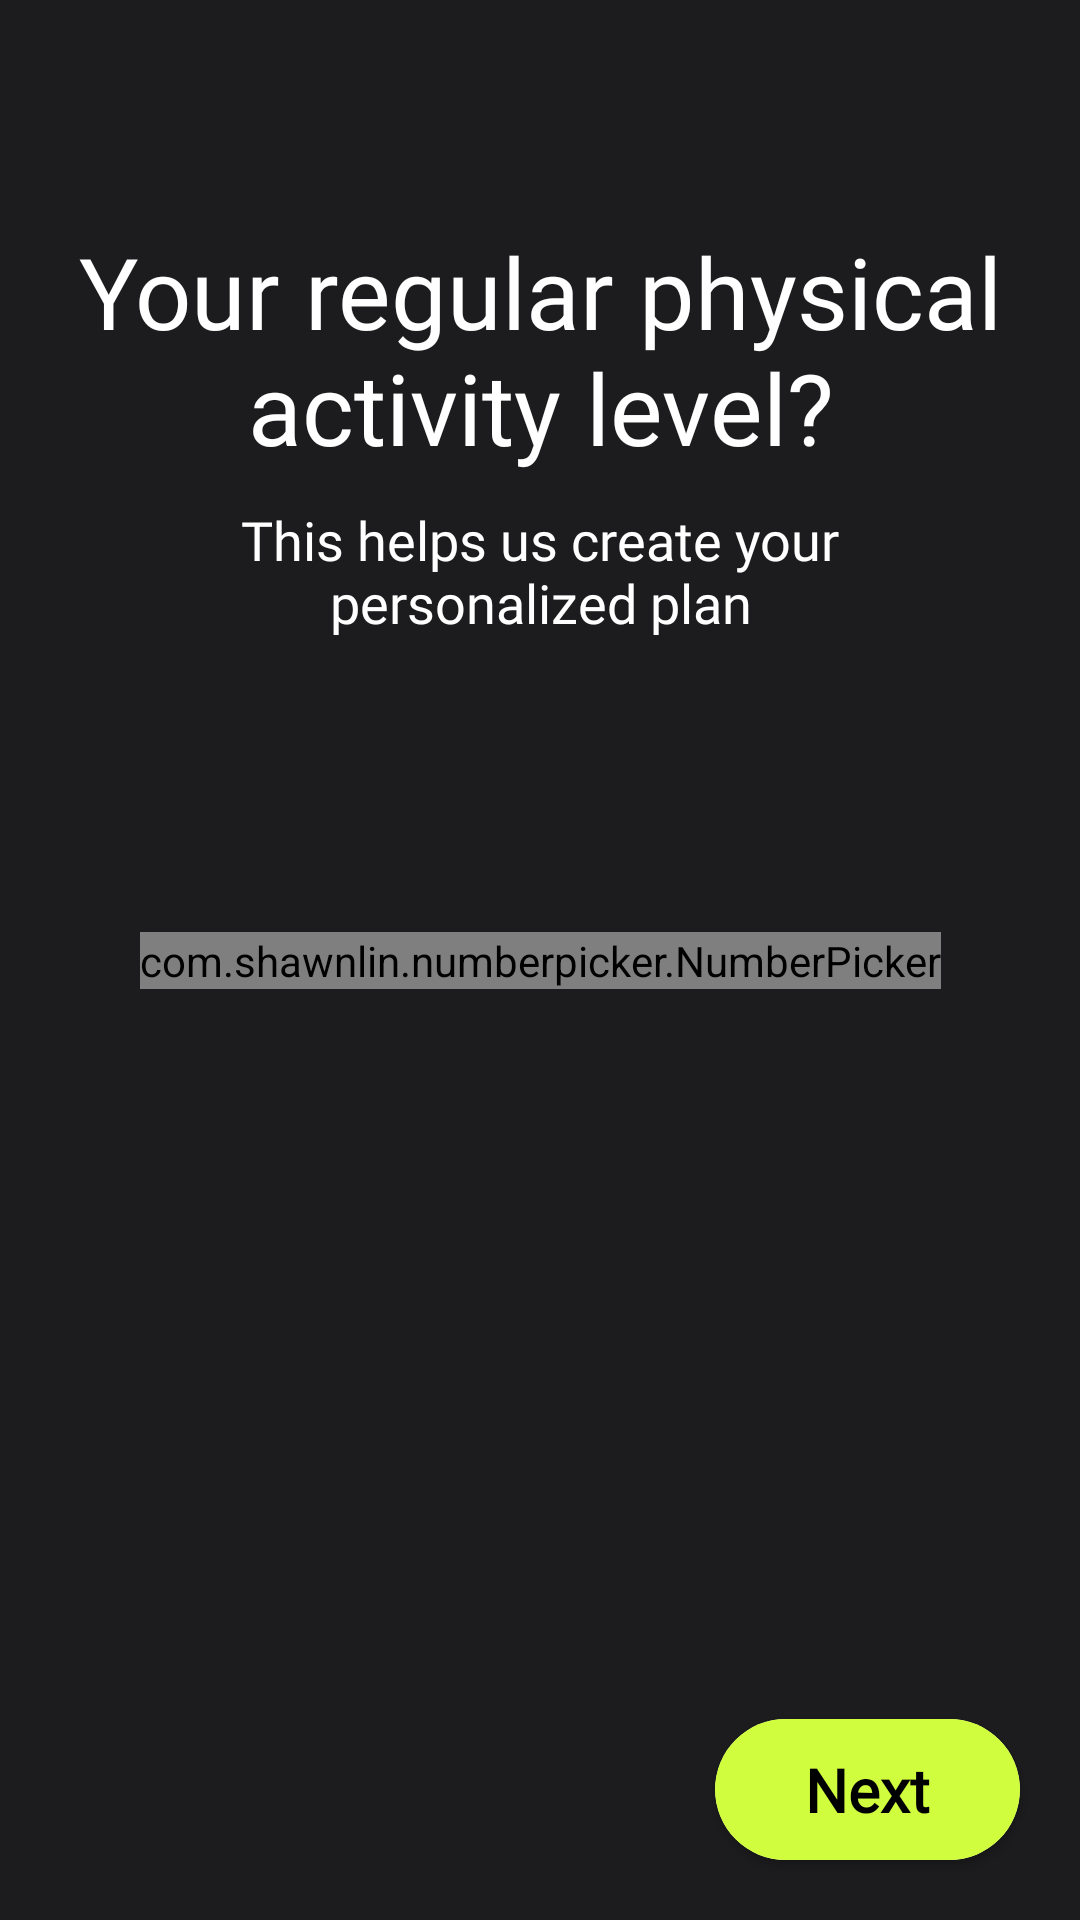

Reconstruct the res/layout file that produces this screen, plus the resources it refers to.
<!-- AndroidManifest.xml: application theme Theme.HomeWorkout -->
<!-- res/layout/fragment_level.xml -->
<?xml version="1.0" encoding="utf-8"?>
<layout>
    <androidx.constraintlayout.widget.ConstraintLayout xmlns:android="http://schemas.android.com/apk/res/android"
        xmlns:tools="http://schemas.android.com/tools"
        android:layout_width="match_parent"
        android:layout_height="match_parent"
        xmlns:app="http://schemas.android.com/apk/res-auto"
        tools:context=".ui.login.RegisterLayout.LevelFragment"
        android:background="@color/main_background">

        <include layout="@layout/custom_toolbar" android:id="@+id/customToolbar"/>
        <TextView
            android:id="@+id/bigTitle"
            android:layout_width="match_parent"
            android:layout_height="wrap_content"
            app:layout_constraintTop_toBottomOf="@id/customToolbar"
            android:text="Your regular physical activity level?"
            android:gravity="center"
            android:textSize="33sp"
            android:fontFamily="@font/afacad_bold"
            android:textColor="@color/white"
            android:layout_marginTop="20dp"
            />
        <TextView
            android:id="@+id/smallTitle"
            android:layout_width="match_parent"
            android:layout_height="wrap_content"
            app:layout_constraintTop_toBottomOf="@id/bigTitle"
            android:text="This helps us create your personalized plan"
            android:gravity="center"
            android:textSize="18sp"
            android:fontFamily="@font/afacad_bold"
            android:textColor="@color/white"
            android:layout_marginTop="10dp"
            android:paddingHorizontal="30dp"
            />
        <com.shawnlin.numberpicker.NumberPicker
            android:id="@+id/numberPicker"
            android:layout_width="wrap_content"
            android:layout_height="wrap_content"
            app:layout_constraintStart_toStartOf="parent"
            app:layout_constraintTop_toTopOf="parent"
            app:layout_constraintEnd_toEndOf="parent"
            app:layout_constraintBottom_toBottomOf="parent"
            app:np_max="200"
            app:np_min="100"
            app:np_textColor="@color/white"
            app:np_selectedTextColor="@color/white"
            app:np_dividerColor="@color/primary_color"
            app:np_width="100dp"
            app:np_height="260dp"
            app:np_wheelItemCount="5"
            app:np_itemSpacing="15dp"
            />
        <androidx.cardview.widget.CardView
            android:id="@+id/nextBtn"
            android:layout_width="wrap_content"
            android:layout_height="wrap_content"
            android:layout_marginHorizontal="20dp"
            app:cardCornerRadius="30dp"
            app:layout_constraintBottom_toBottomOf="parent"
            app:layout_constraintEnd_toEndOf="parent"
            android:layout_marginBottom="20dp"
            >
            <RelativeLayout
                android:layout_width="wrap_content"
                android:layout_height="wrap_content"
                android:background="@color/primary_color"
                android:paddingVertical="10dp"
                android:paddingHorizontal="30dp"
                >

                <ProgressBar
                    android:id="@+id/progessBar"
                    android:layout_width="18dp"
                    android:layout_height="18dp"
                    android:layout_centerInParent="true"
                    android:clipChildren="false"
                    android:indeterminateTint="@color/white"
                    android:visibility="gone"
                    />
                <TextView
                    android:id="@+id/nextTitle"
                    android:layout_width="wrap_content"
                    android:layout_height="wrap_content"
                    android:text="Next"
                    android:textColor="@color/black"
                    android:textStyle="bold"
                    android:textSize="20sp"
                    android:gravity="center"
                    android:visibility="visible"
                    android:layout_centerVertical="true"
                    android:fontFamily="@font/afacad_bold"

                    />
            </RelativeLayout>
        </androidx.cardview.widget.CardView>

    </androidx.constraintlayout.widget.ConstraintLayout>
</layout>
<!-- res/layout/custom_toolbar.xml (included above) -->
<?xml version="1.0" encoding="utf-8"?>
<RelativeLayout xmlns:android="http://schemas.android.com/apk/res/android"
    android:layout_width="match_parent"
    android:layout_height="wrap_content"
    android:paddingHorizontal="18dp"
    android:paddingVertical="14dp">
    <ImageView
        android:id="@+id/backBtn"
        android:layout_width="wrap_content"
        android:layout_height="wrap_content"
        android:src="@drawable/ic_baseline_arrow_back_ios_24"/>
    <TextView
        android:id="@+id/titleToolbar"
        android:layout_width="wrap_content"
        android:layout_height="wrap_content"
        android:layout_centerVertical="true"
        android:layout_centerHorizontal="true"
        android:textColor="@color/white"
        android:textSize="20sp"
        android:fontFamily="@font/afacad_bold"
        />
</RelativeLayout>
<!-- resources referenced by this layout -->
<resources>
  <color name="black">#FF000000</color>
  <color name="main_background">#1C1C1E</color>
  <color name="primary_color">#D0FD3E</color>
  <color name="white">#FFFFFFFF</color>
  <style name="Theme.HomeWorkout" parent="Base.Theme.HomeWorkout">
          <item name="android:colorControlNormal">#c5c5c5</item>
          <item name="android:colorControlActivated">#90A4AE</item>  //black color
          <item name="android:colorControlHighlight">#000000</item>
      </style>
  <style name="Base.Theme.HomeWorkout" parent="Theme.Material3.DayNight.NoActionBar">
          <item name="colorControlNormal">#c5c5c5</item>
          <item name="colorControlActivated">#000000</item>  //black color
          <item name="colorControlHighlight">#000000</item>
      </style>
</resources>
